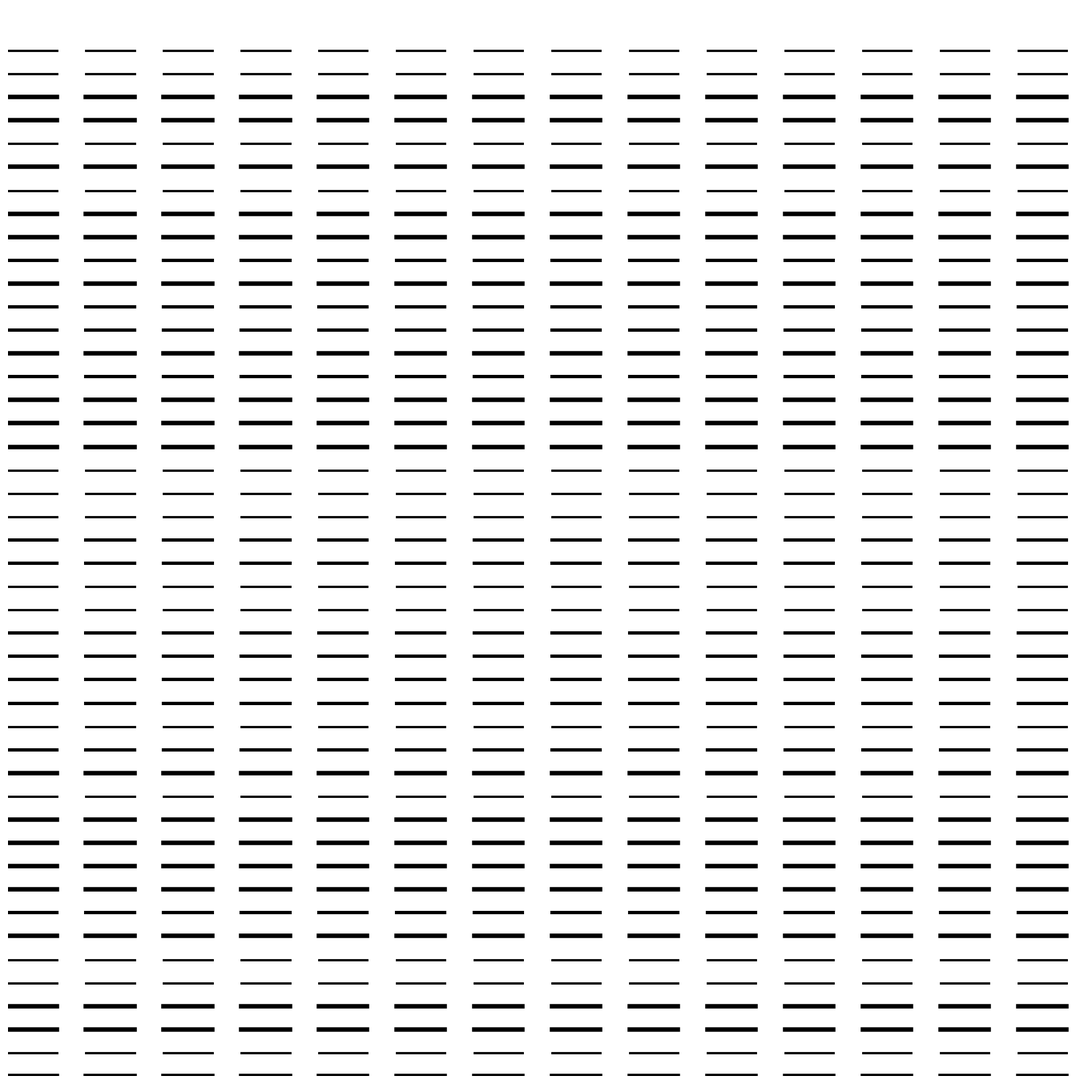

Generate this figure with matplotlib:
import numpy as np
import matplotlib.pyplot as plt
from pathlib import Path

SIZE = 4000
DPI = 300
SEED = 42

PNG_DIR = Path("output/png")
SVG_DIR = Path("output/svg")
PNG_DIR.mkdir(parents=True, exist_ok=True)
SVG_DIR.mkdir(parents=True, exist_ok=True)

np.random.seed(SEED)


def setup_ax():
    fig, ax = plt.subplots(figsize=(SIZE/DPI, SIZE/DPI), dpi=DPI)
    fig.subplots_adjust(left=0, right=1, top=1, bottom=0)
    ax.set_facecolor("white")
    ax.set_xlim(-5, 105)
    ax.set_ylim(-5, 105)
    ax.set_aspect("equal")
    ax.axis("off")
    return fig, ax


def save(fig, name):
    png_path = PNG_DIR / f"{name}.png"
    svg_path = SVG_DIR / f"{name}.svg"
    fig.savefig(png_path, dpi=DPI, pad_inches=0, facecolor="white")
    fig.savefig(svg_path, format="svg", pad_inches=0, facecolor="white")
    plt.close(fig)
    print(f"Tersimpan: {png_path} | {svg_path}")


def abstract_parallel_lines_dashed_pattern_black_white_texture():
    """Garis paralel putus-putus teratur"""
    fig, ax = setup_ax()
    n_lines = 45
    dash_len = 5
    gap_len = 3
    for i in range(n_lines):
        y = -5 + i * 2.4
        x = -5
        lw = np.random.choice([2.0, 3.0, 4.0])
        while x < 105:
            x_end = min(x + dash_len, 105)
            ax.plot([x, x_end], [y, y], color="black", linewidth=lw)
            x = x_end + gap_len
    save(fig, "abstract_parallel_lines_dashed_pattern_black_white_texture")


if __name__ == "__main__":
    abstract_parallel_lines_dashed_pattern_black_white_texture()
